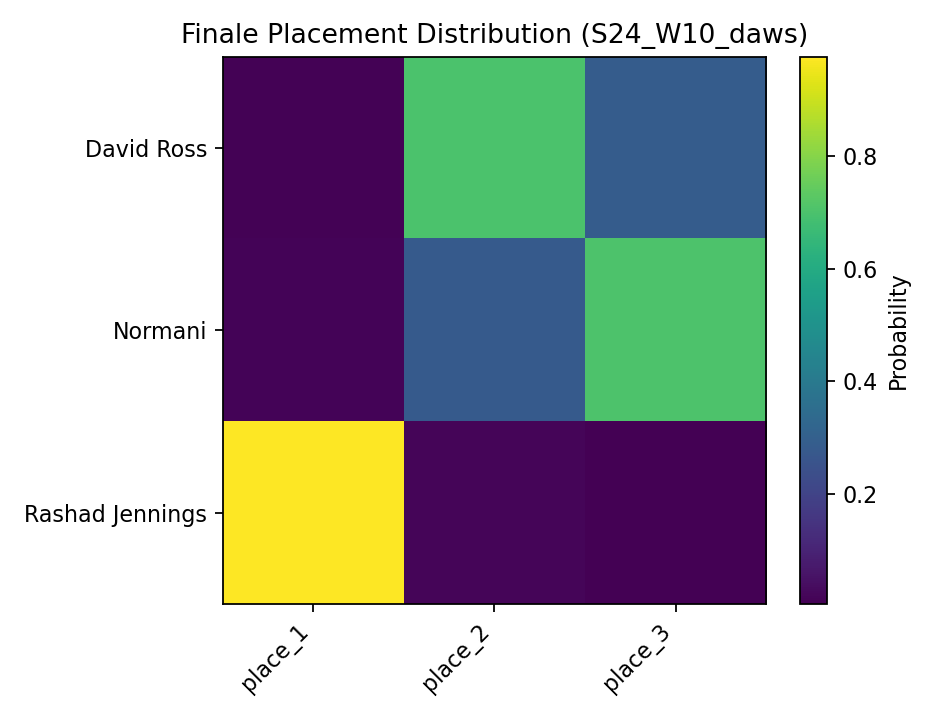

Source data for this figure (header and first rows):
, place_1, place_2, place_3
David Ross, 0.0092, 0.7018, 0.289
Normani, 0.0131, 0.2796, 0.7073
Rashad Jennings, 0.9777, 0.0186, 0.0037
